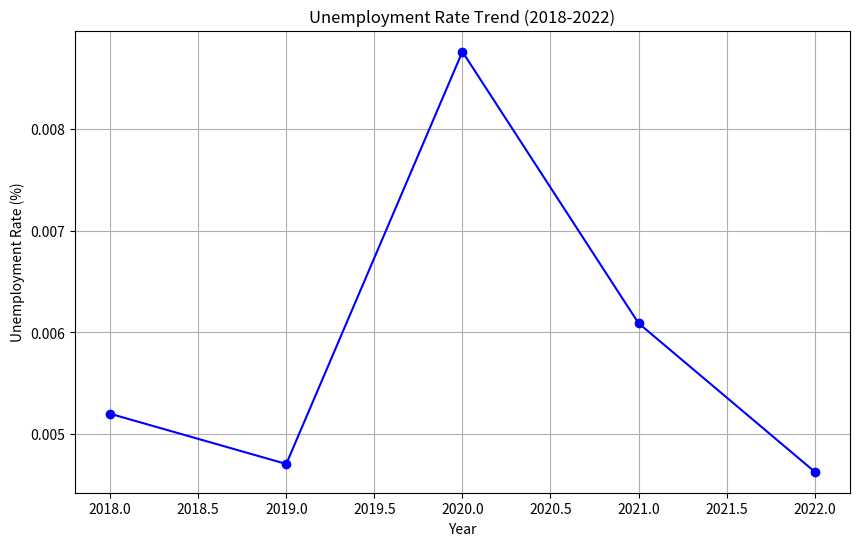

The matplotlib source for this figure:
import pandas as pd
import numpy as np
import matplotlib.pyplot as plt

#Sample data for demonstration 
data = {
    'Year': [2018, 2019, 2020, 2021, 2022],
    'Unemployed': [5.2, 4.8, 9.2, 6.7, 5.0],
    'LaborForce': [100000, 102000, 105000, 110000, 108000]
}

#DataFrame from the data
df = pd.DataFrame(data)

#Calculate the unemployment rate
df['UnemploymentRate'] = (df['Unemployed'] / df['LaborForce']) * 100

#Plotting the unemployment rate trend
plt.figure(figsize=(10, 6))
plt.plot(df['Year'], df['UnemploymentRate'], marker='o', linestyle='-', color='b')
plt.title('Unemployment Rate Trend (2018-2022)')
plt.xlabel('Year')
plt.ylabel('Unemployment Rate (%)')
plt.grid(True)
plt.show()
